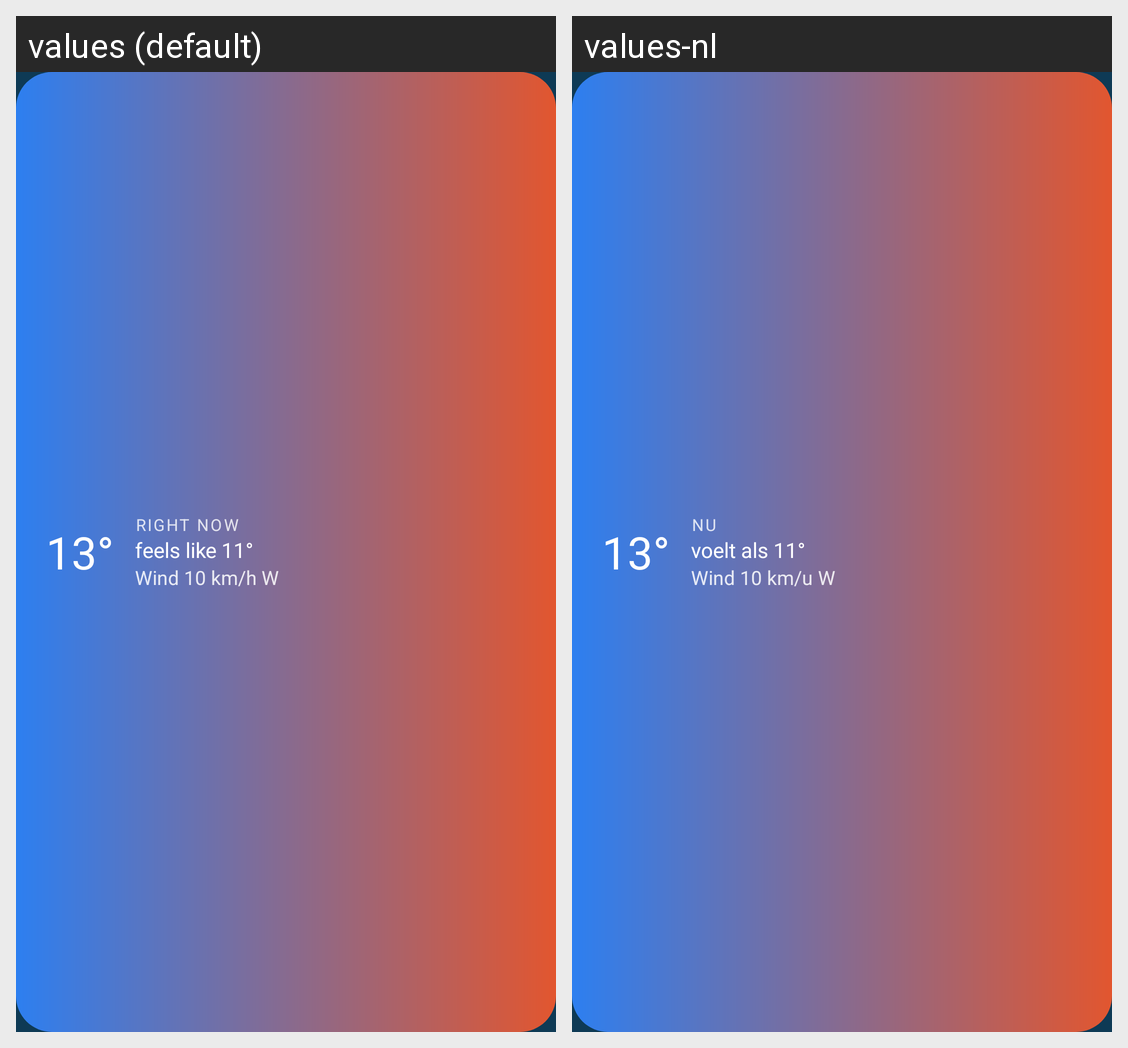

Strings drawn on this Android screen and how each of the app's shown locales translates them:
Android screen res/layout/widget_now.xml rendered under 2 locales, left to right: values (default), values-nl. Device: Nexus 5 (rendered at 1080×1920; each locale shown at half size, 540×960, under a caption strip naming it); theme Theme.Fietsweer.
Strings drawn on this screen, with the default value and each locale's value (text and hints the layout hard-codes, and strings that could not be matched under every locale, appear in the picture but are not listed):

widget_now_preview_temperature
  values: 13°
  values-nl: 13°  [not translated; the default value is used]

widget_now_preview_label
  values: RIGHT NOW
  values-nl: NU

widget_now_preview_feels
  values: feels like 11°
  values-nl: voelt als 11°

widget_now_preview_wind
  values: Wind 10 km/h W
  values-nl: Wind 10 km/u W
